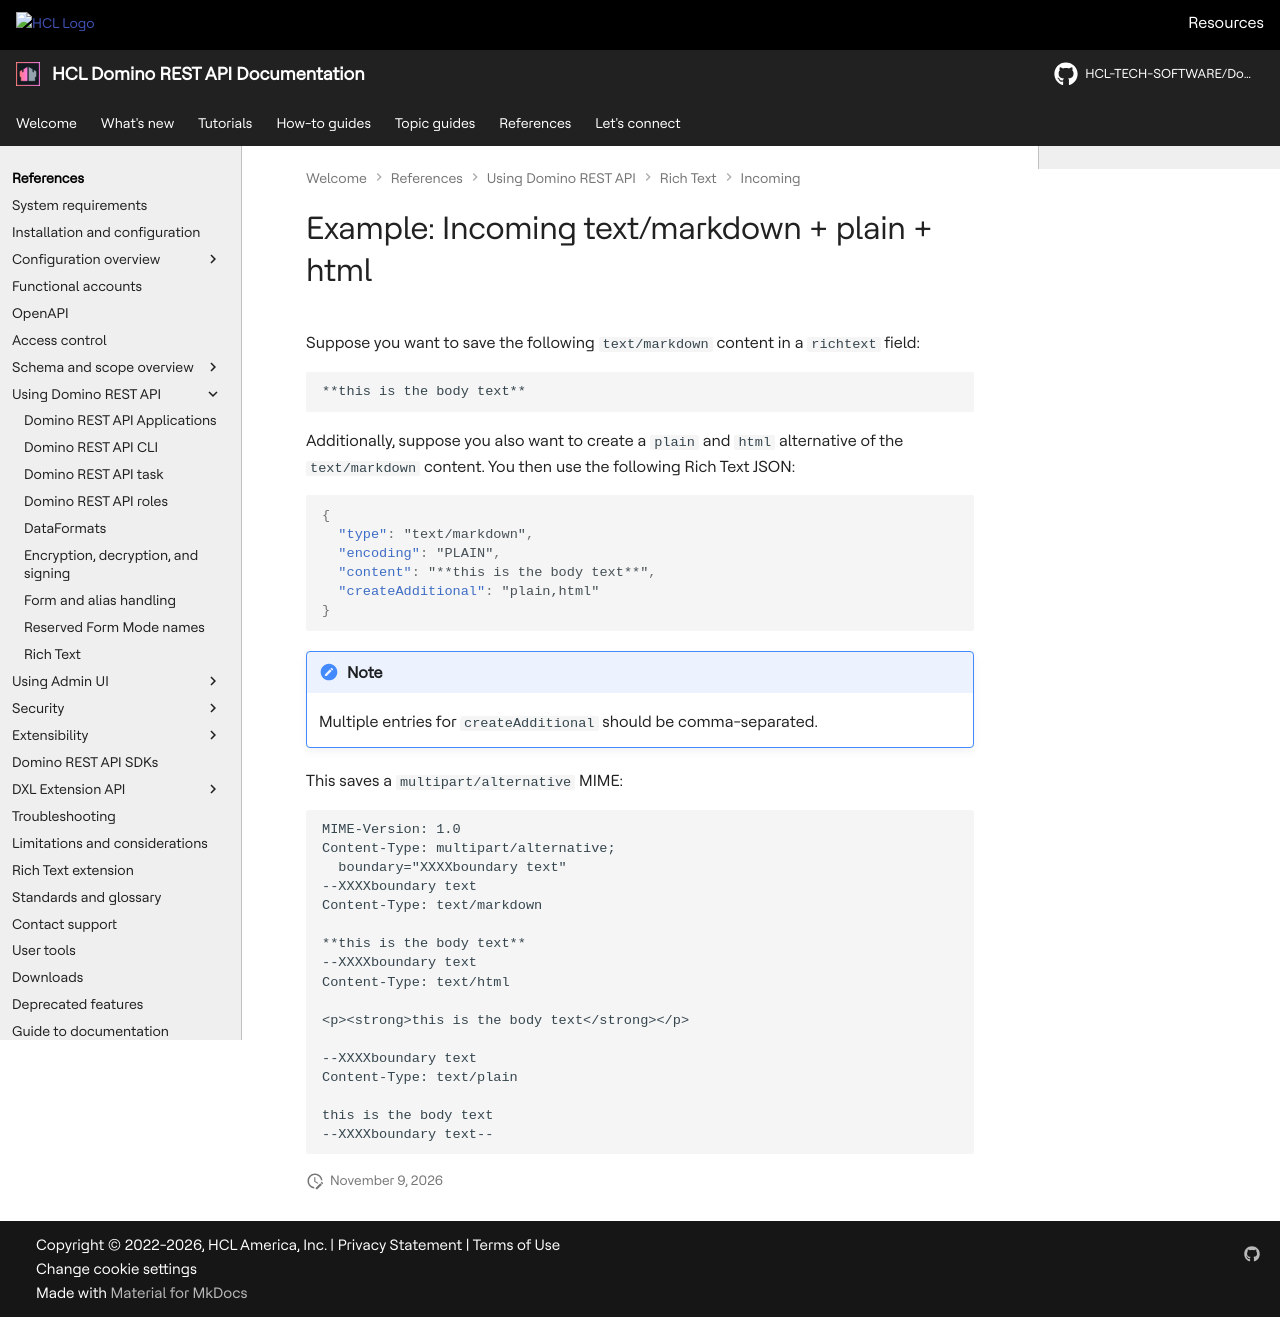

repository: HCL-TECH-SOFTWARE/Domino-rest-api · page: references/usingdominorestapi/richtext/incoming/text-markdown-plain-html.html · generator: mkdocs

# Example: Incoming text/markdown + plain + html

Suppose you want to save the following `text/markdown` content in a `richtext` field:

```text
**this is the body text**
```

Additionally, suppose you also want to create a `plain` and `html` alternative of the `text/markdown` content. You then use the following Rich Text JSON:

```json
{
  "type": "text/markdown",
  "encoding": "PLAIN",
  "content": "**this is the body text**",
  "createAdditional": "plain,html"
}
```

!!!note
    Multiple entries for `createAdditional` should be comma-separated.

This saves a `multipart/alternative` MIME:

```text
MIME-Version: 1.0
Content-Type: multipart/alternative; 
  boundary="XXXXboundary text"
--XXXXboundary text
Content-Type: text/markdown

**this is the body text**
--XXXXboundary text
Content-Type: text/html

<p><strong>this is the body text</strong></p>

--XXXXboundary text
Content-Type: text/plain

this is the body text
--XXXXboundary text--
```
